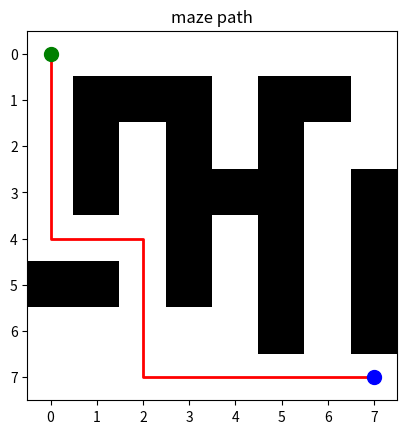
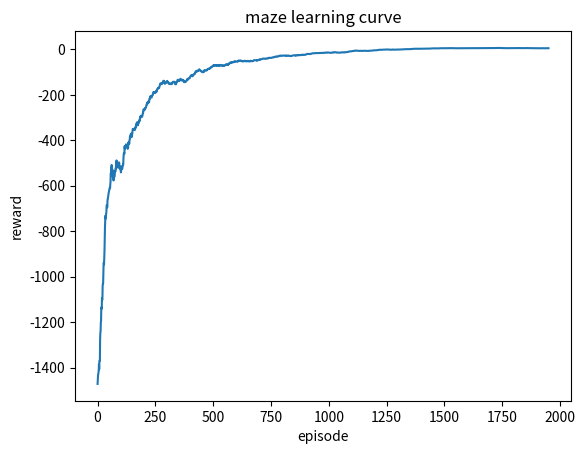

The script that saved these images, in order:
import numpy as np
from collections import deque
import matplotlib
matplotlib.use("Agg")
import matplotlib.pyplot as plt

rng = np.random.default_rng(42)

SIZE = 8
START = (0, 0)
GOAL = (7, 7)
WALLS = {
    (1, 1), (1, 2), (1, 3), (1, 5), (1, 6),
    (2, 1), (2, 3), (2, 5),
    (3, 1), (3, 3), (3, 4), (3, 5), (3, 7),
    (4, 3), (4, 5), (4, 7),
    (5, 0), (5, 1), (5, 3), (5, 5), (5, 7),
    (6, 5), (6, 7),
}
MOVES = {"up": (-1, 0), "down": (1, 0), "left": (0, -1), "right": (0, 1)}
moves = list(MOVES)

def step(pos, m):
    r = pos[0] + MOVES[m][0]
    c = pos[1] + MOVES[m][1]
    if not (0 <= r < SIZE and 0 <= c < SIZE) or (r, c) in WALLS:
        return pos, -5, False
    if (r, c) == GOAL:
        return (r, c), 20, True
    return (r, c), -1, False

def bfs():
    q = deque([(START, 0)])
    seen = {START}
    while q:
        pos, d = q.popleft()
        if pos == GOAL:
            return d
        for m in moves:
            npos, _, _ = step(pos, m)
            if npos not in seen and npos != pos:
                seen.add(npos)
                q.append((npos, d + 1))
    return None

print("shortest path (BFS):", bfs())

Q = np.zeros((SIZE, SIZE, 4))
ALPHA, GAMMA = 0.2, 0.95
EPISODES = 2000
hist = []

for ep in range(EPISODES):
    eps = max(0.05, 1.0 - ep / (EPISODES * 0.8))
    pos, done = START, False
    total = 0
    while not done:
        r, c = pos
        if rng.random() < eps:
            a = rng.integers(4)
        else:
            a = int(np.argmax(Q[r, c]))
        npos, reward, done = step(pos, moves[a])
        nr, nc = npos
        Q[r, c, a] += ALPHA * (reward + GAMMA * np.max(Q[nr, nc]) - Q[r, c, a])
        pos, total = npos, total + reward
    hist.append(total)
    if (ep + 1) % 500 == 0:
        print("ep %d avg %.2f" % (ep + 1, np.mean(hist[-500:])))

print("training done")

EVAL = 100
wins, lens = 0, []
for _ in range(EVAL):
    pos, path = START, [START]
    while pos != GOAL and len(path) < 200:
        r, c = pos
        a = int(np.argmax(Q[r, c]))
        pos, _, _ = step(pos, moves[a])
        path.append(pos)
    if path[-1] == GOAL:
        wins += 1
        lens.append(len(path) - 1)

print("success rate: %.2f%%" % (100 * wins / EVAL))
print("avg steps:", round(float(np.mean(lens)), 1))

pos, path = START, [START]
while pos != GOAL and len(path) < 200:
    r, c = pos
    a = int(np.argmax(Q[r, c]))
    pos, _, _ = step(pos, moves[a])
    path.append(pos)

grid = [["." for _ in range(SIZE)] for _ in range(SIZE)]
for r, c in WALLS:
    grid[r][c] = "#"
for r, c in path[1:-1]:
    grid[r][c] = "*"
grid[START[0]][START[1]] = "S"
grid[GOAL[0]][GOAL[1]] = "G"
plt.figure()
plt.imshow([[1 if (r, c) in WALLS else 0 for c in range(SIZE)] for r in range(SIZE)], cmap="Greys")
pr = [p[0] for p in path]
pc = [p[1] for p in path]
plt.plot(pc, pr, color="red", linewidth=2)
plt.plot(START[1], START[0], "go", markersize=10)
plt.plot(GOAL[1], GOAL[0], "bo", markersize=10)
plt.title("maze path")
plt.savefig("maze_path.png")
print("saved maze_path.png")

avg = np.convolve(hist, np.ones(50) / 50, mode="valid")
plt.figure()
plt.plot(avg)
plt.xlabel("episode")
plt.ylabel("reward")
plt.title("maze learning curve")
plt.savefig("learning_curve.png")
print("saved learning_curve.png")

for row in grid:
    print(" ".join(row))
